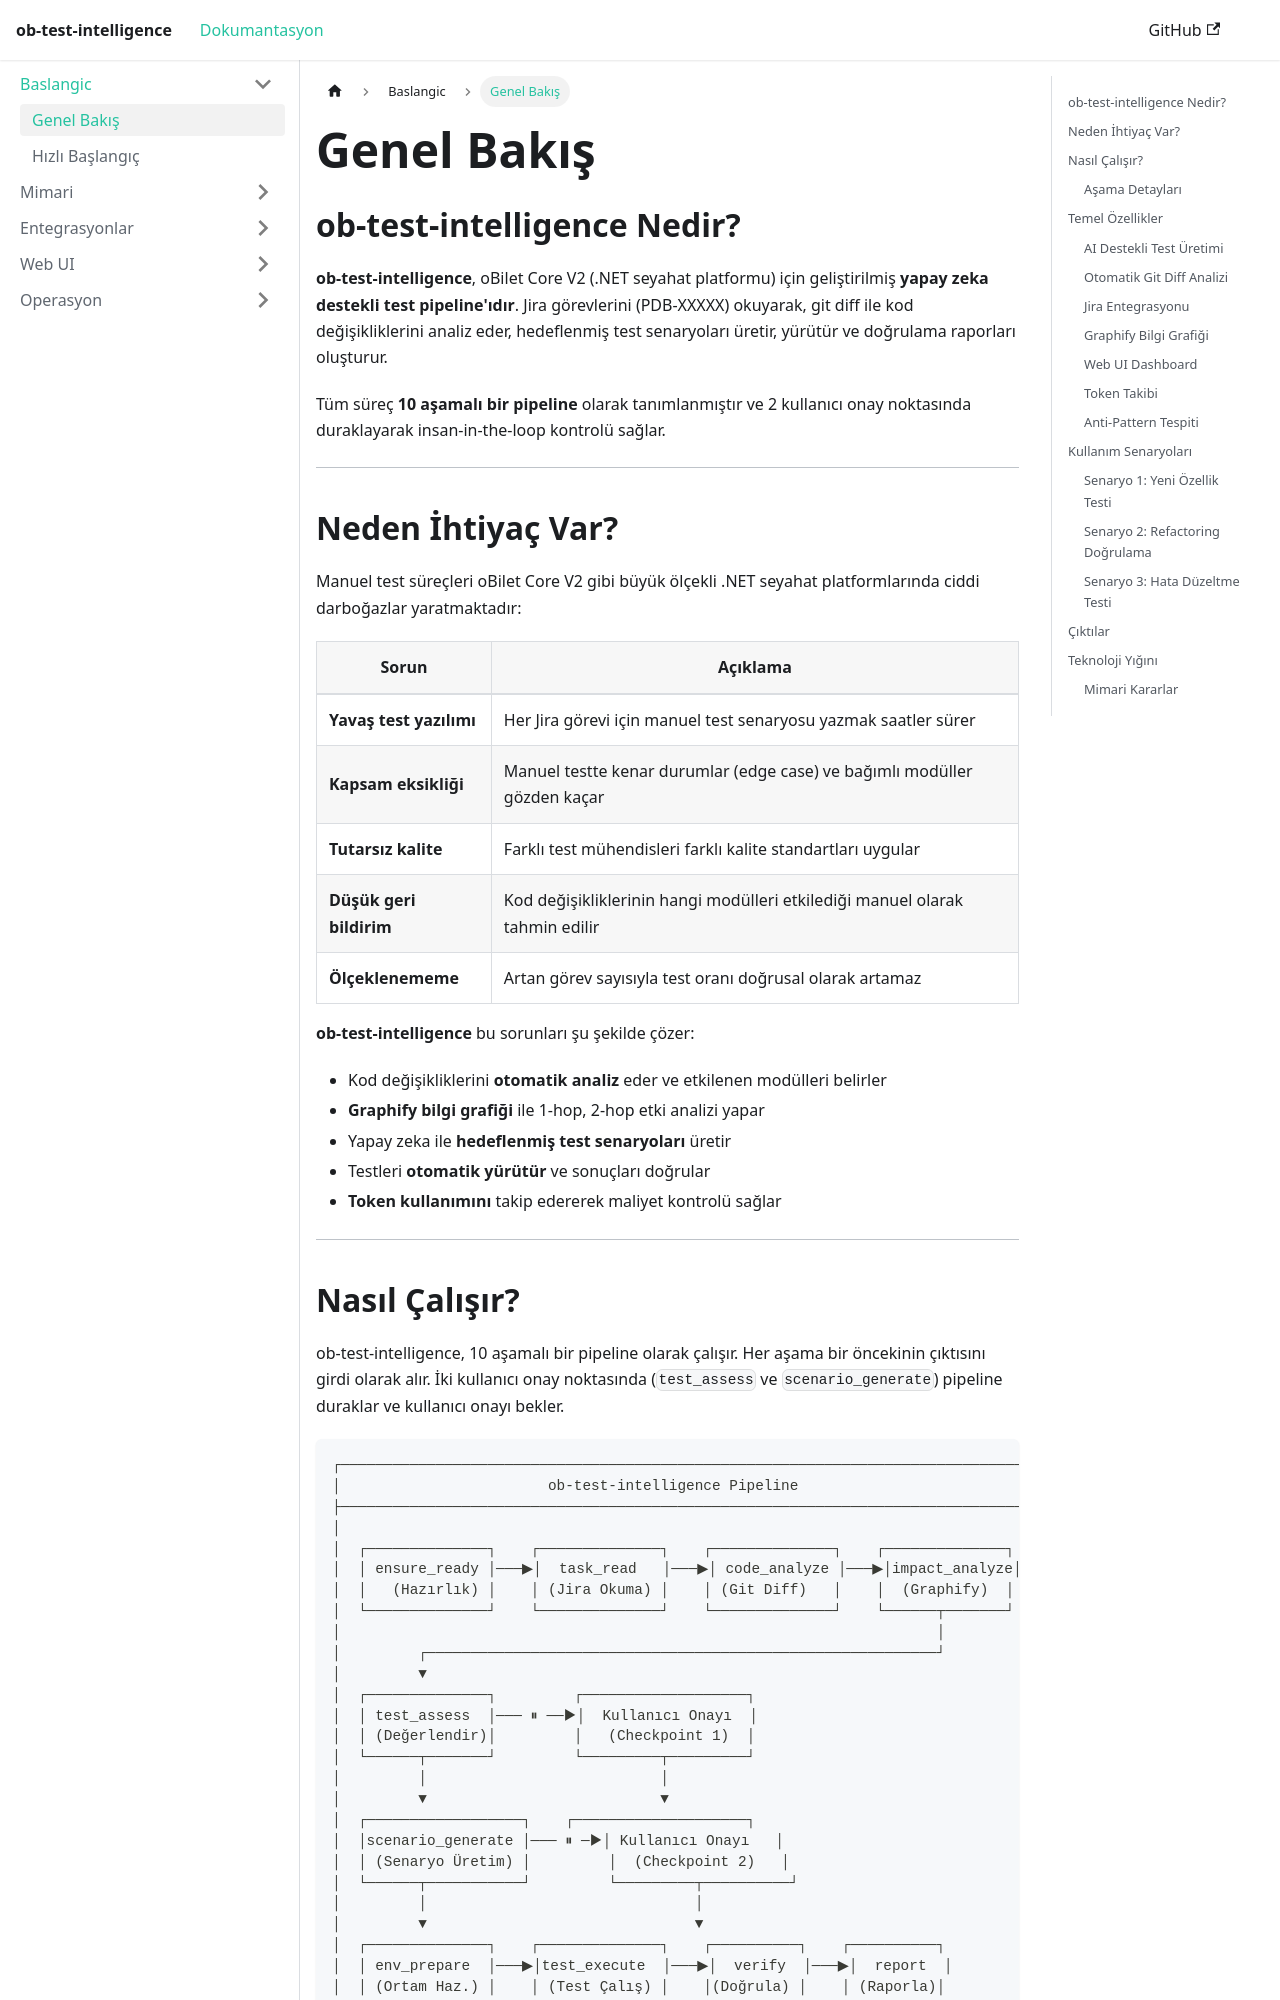

repository: taylanekinkara/ob-test-intelligence · page: docs/overview/index.html · generator: docusaurus

---
sidebar_position: 1
title: Genel Bakış
---

# Genel Bakış

## ob-test-intelligence Nedir?

**ob-test-intelligence**, oBilet Core V2 (.NET seyahat platformu) için geliştirilmiş **yapay zeka destekli test pipeline'ıdır**. Jira görevlerini (PDB-XXXXX) okuyarak, git diff ile kod değişikliklerini analiz eder, hedeflenmiş test senaryoları üretir, yürütür ve doğrulama raporları oluşturur.

Tüm süreç **10 aşamalı bir pipeline** olarak tanımlanmıştır ve 2 kullanıcı onay noktasında duraklayarak insan-in-the-loop kontrolü sağlar.

---

## Neden İhtiyaç Var?

Manuel test süreçleri oBilet Core V2 gibi büyük ölçekli .NET seyahat platformlarında ciddi darboğazlar yaratmaktadır:

| Sorun | Açıklama |
|-------|----------|
| **Yavaş test yazılımı** | Her Jira görevi için manuel test senaryosu yazmak saatler sürer |
| **Kapsam eksikliği** | Manuel testte kenar durumlar (edge case) ve bağımlı modüller gözden kaçar |
| **Tutarsız kalite** | Farklı test mühendisleri farklı kalite standartları uygular |
| **Düşük geri bildirim** | Kod değişikliklerinin hangi modülleri etkilediği manuel olarak tahmin edilir |
| **Ölçeklenememe** | Artan görev sayısıyla test oranı doğrusal olarak artamaz |

**ob-test-intelligence** bu sorunları şu şekilde çözer:

- Kod değişikliklerini **otomatik analiz** eder ve etkilenen modülleri belirler
- **Graphify bilgi grafiği** ile 1-hop, 2-hop etki analizi yapar
- Yapay zeka ile **hedeflenmiş test senaryoları** üretir
- Testleri **otomatik yürütür** ve sonuçları doğrular
- **Token kullanımını** takip edererek maliyet kontrolü sağlar

---
